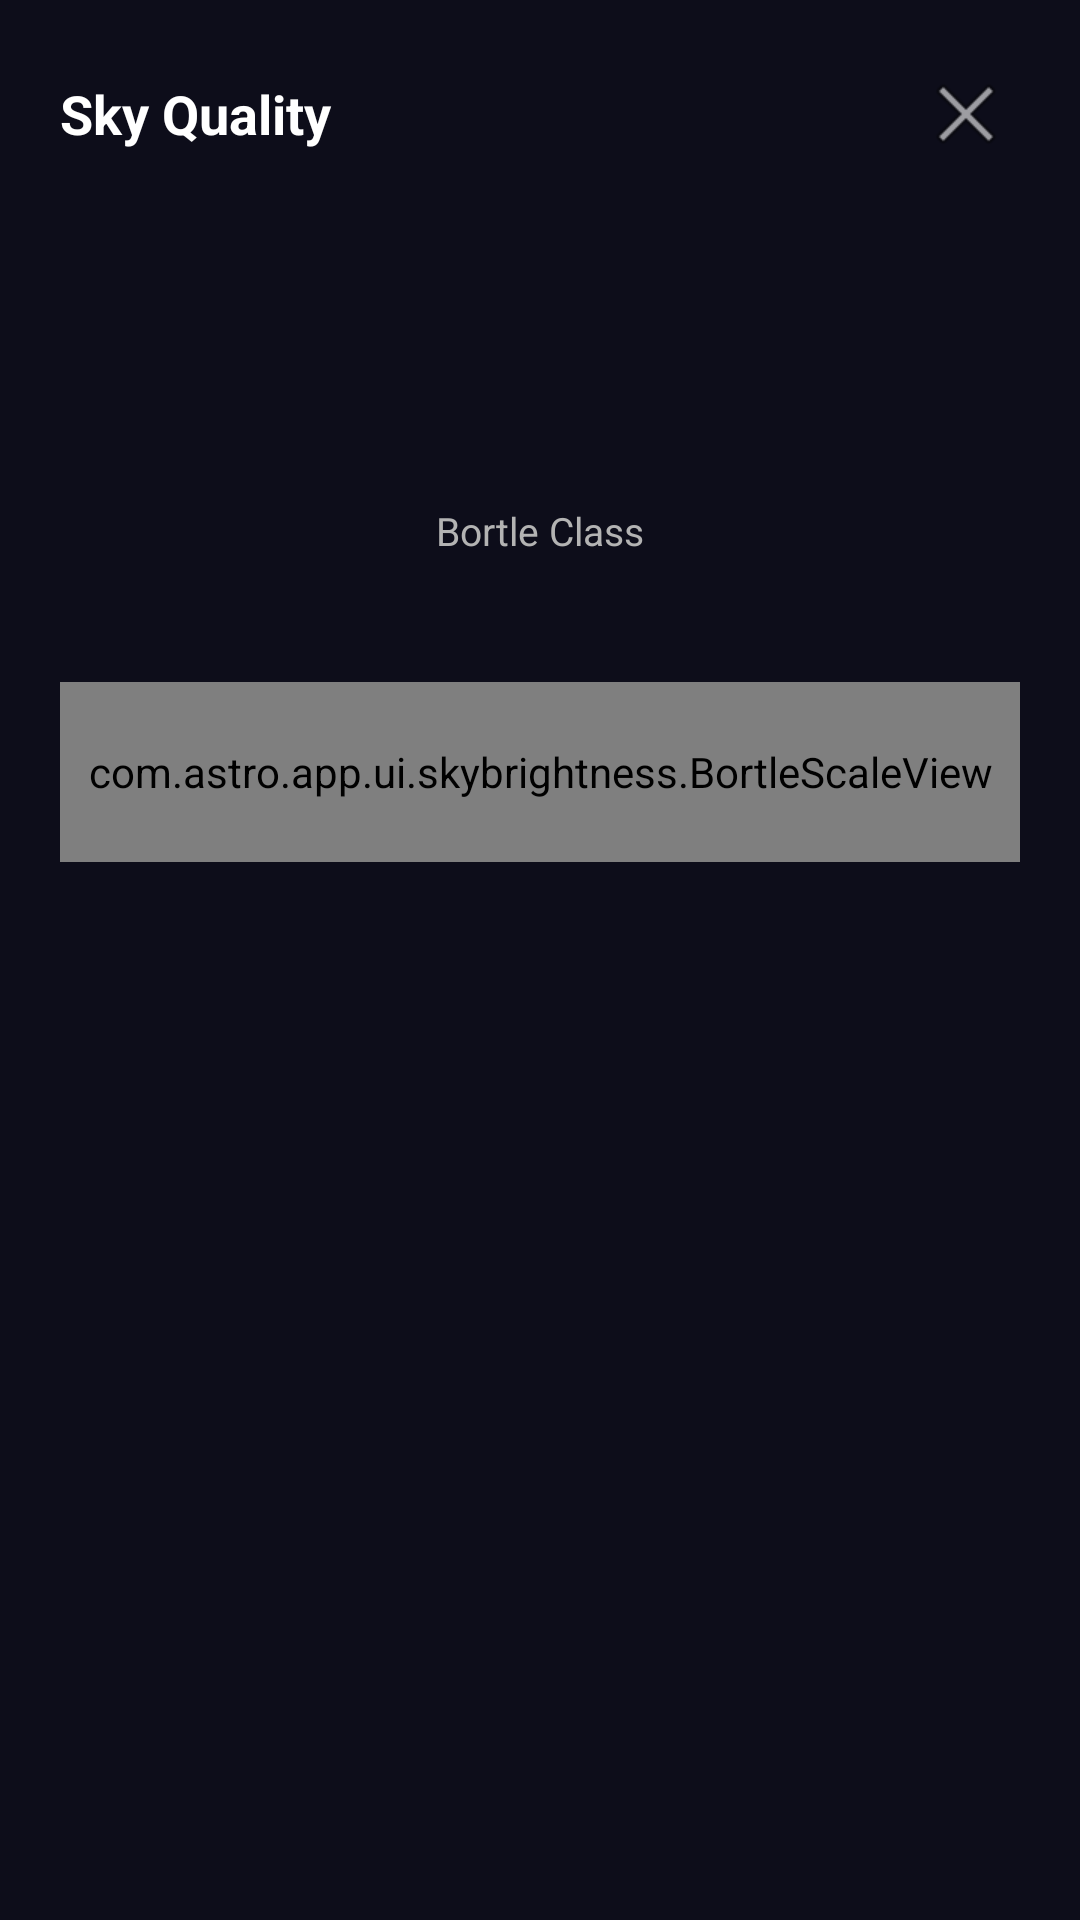

Produce the Android XML layout that renders to this screen, including the resource entries it uses.
<!-- AndroidManifest.xml: application theme Theme.AstroApp -->
<!-- res/layout/dialog_sky_brightness.xml -->
<?xml version="1.0" encoding="utf-8"?>
<LinearLayout xmlns:android="http://schemas.android.com/apk/res/android"
    android:layout_width="match_parent"
    android:layout_height="wrap_content"
    android:orientation="vertical"
    android:padding="20dp">

    
    <LinearLayout
        android:layout_width="match_parent"
        android:layout_height="wrap_content"
        android:orientation="horizontal"
        android:gravity="center_vertical">

        <TextView
            android:layout_width="0dp"
            android:layout_height="wrap_content"
            android:layout_weight="1"
            android:text="Sky Quality"
            android:textColor="@color/text_primary"
            android:textSize="18sp"
            android:textStyle="bold" />

        <ImageButton
            android:id="@+id/btnClose"
            android:layout_width="36dp"
            android:layout_height="36dp"
            android:background="?attr/selectableItemBackgroundBorderless"
            android:src="@android:drawable/ic_menu_close_clear_cancel"
            android:contentDescription="Close"
            android:padding="6dp" />

    </LinearLayout>

    
    <TextView
        android:id="@+id/tvBortleNumber"
        android:layout_width="wrap_content"
        android:layout_height="wrap_content"
        android:layout_gravity="center_horizontal"
        android:layout_marginTop="16dp"
        android:textSize="72sp"
        android:textStyle="bold"
        android:textColor="@color/text_primary" />

    <TextView
        android:layout_width="wrap_content"
        android:layout_height="wrap_content"
        android:layout_gravity="center_horizontal"
        android:text="Bortle Class"
        android:textColor="@color/text_secondary"
        android:textSize="13sp" />

    
    <TextView
        android:id="@+id/tvBortleLabel"
        android:layout_width="wrap_content"
        android:layout_height="wrap_content"
        android:layout_gravity="center_horizontal"
        android:layout_marginTop="4dp"
        android:textSize="16sp"
        android:textStyle="bold"
        android:textColor="@color/text_primary" />

    
    <com.astro.app.ui.skybrightness.BortleScaleView
        android:id="@+id/bortleGauge"
        android:layout_width="match_parent"
        android:layout_height="60dp"
        android:layout_marginTop="16dp"
        android:paddingStart="4dp"
        android:paddingEnd="4dp" />

    
    <TextView
        android:id="@+id/tvDescription"
        android:layout_width="match_parent"
        android:layout_height="wrap_content"
        android:layout_marginTop="12dp"
        android:textSize="13sp"
        android:textColor="@color/text_secondary"
        android:gravity="center" />

</LinearLayout>
<!-- resources referenced by this layout -->
<resources>
  <color name="text_primary">#FFFFFF</color>
  <color name="text_secondary">#B3B3B3</color>
  <color name="md_theme_dark_primary">#BB86FC</color>
  <color name="md_theme_dark_onPrimary">#1C1B1F</color>
  <color name="md_theme_dark_primaryContainer">#3700B3</color>
  <color name="md_theme_dark_onPrimaryContainer">#E8DEF8</color>
  <color name="md_theme_dark_inversePrimary">#6750A4</color>
  <color name="md_theme_dark_secondary">#03DAC6</color>
  <color name="md_theme_dark_onSecondary">#000000</color>
  <color name="md_theme_dark_secondaryContainer">#018786</color>
  <color name="md_theme_dark_onSecondaryContainer">#CCF8F3</color>
  <color name="md_theme_dark_tertiary">#7FCFFF</color>
  <color name="md_theme_dark_onTertiary">#003549</color>
  <color name="md_theme_dark_tertiaryContainer">#004D67</color>
  <color name="md_theme_dark_onTertiaryContainer">#C2E8FF</color>
  <color name="md_theme_dark_error">#CF6679</color>
  <color name="md_theme_dark_onError">#000000</color>
  <color name="md_theme_dark_errorContainer">#93000A</color>
  <color name="md_theme_dark_onErrorContainer">#FFDAD6</color>
  <color name="md_theme_dark_background">#0D0D1A</color>
  <color name="md_theme_dark_onBackground">#E6E1E5</color>
  <color name="md_theme_dark_surface">#121212</color>
  <color name="md_theme_dark_onSurface">#E6E1E5</color>
  <color name="md_theme_dark_surfaceVariant">#1E1E2E</color>
  <color name="md_theme_dark_onSurfaceVariant">#CAC4D0</color>
  <color name="md_theme_dark_inverseSurface">#E6E1E5</color>
  <color name="md_theme_dark_inverseOnSurface">#1C1B1F</color>
  <color name="md_theme_dark_outline">#938F99</color>
  <color name="md_theme_dark_outlineVariant">#49454F</color>
  <color name="status_bar">#000000</color>
  <color name="navigation_bar">#121212</color>
  <color name="background">#0D0D1A</color>
  <color name="text_tertiary">#808080</color>
  <color name="text_hint">#666666</color>
  <color name="text_link">#BB86FC</color>
  <style name="ShapeAppearance.AstroApp.SmallComponent" parent="ShapeAppearance.Material3.SmallComponent">
          <item name="cornerFamily">rounded</item>
          <item name="cornerSize">@dimen/corner_radius_small</item>
      </style>
  <style name="ShapeAppearance.AstroApp.MediumComponent" parent="ShapeAppearance.Material3.MediumComponent">
          <item name="cornerFamily">rounded</item>
          <item name="cornerSize">@dimen/corner_radius_medium</item>
      </style>
  <style name="ShapeAppearance.AstroApp.LargeComponent" parent="ShapeAppearance.Material3.LargeComponent">
          <item name="cornerFamily">rounded</item>
          <item name="cornerSize">@dimen/corner_radius_large</item>
      </style>
  <color name="button_primary">#BB86FC</color>
  <color name="button_text">#FFFFFF</color>
  <color name="card_background">#1E1E2E</color>
  <dimen name="corner_radius_medium">12dp</dimen>
  <dimen name="elevation_small">2dp</dimen>
  <color name="card_stroke">#3D3D4D</color>
  <color name="surface">#121212</color>
  <color name="icon_primary">#E6E1E5</color>
  <style name="Widget.AstroApp.BottomNavigation.ActiveIndicator" parent="Widget.Material3.BottomNavigationView.ActiveIndicator">
          <item name="android:color">@color/md_theme_dark_primaryContainer</item>
      </style>
  <color name="toolbar_background">#121212</color>
  <style name="Widget.AstroApp.BottomSheet" parent="Widget.Material3.BottomSheet">
          <item name="backgroundTint">@color/bottom_sheet_background</item>
          <item name="shapeAppearance">@style/ShapeAppearance.AstroApp.BottomSheet</item>
      </style>
  <color name="bottom_sheet_background">#1C1B1F</color>
  <dimen name="corner_radius_small">8dp</dimen>
  <dimen name="corner_radius_large">16dp</dimen>
</resources>
